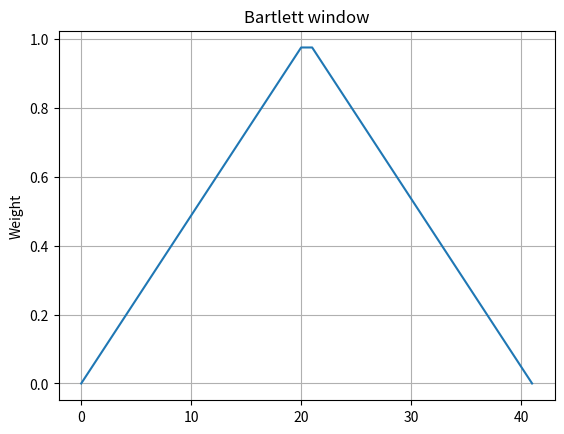

Recreate this plot in Python.
import numpy as np
import matplotlib.pyplot as plt


window = np.bartlett(42)
plt.plot(window)
plt.title('Bartlett window')
plt.ylabel('Weight')
plt.grid()
plt.show()
